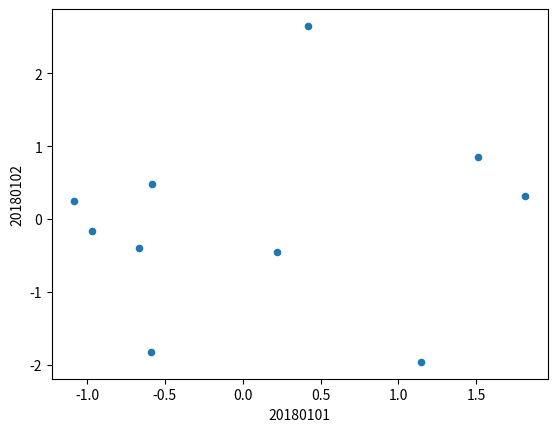

Generate this figure with matplotlib:
import pandas as pd
import numpy as np
import matplotlib.pyplot as plt
#DataFram.plot


#数据准备
random = np.random.normal(0, 1, (10, 5))
data_frame = pd.DataFrame(random)
stock=["股票{}".format(i) for i in range(10)]
frame = pd.DataFrame(random, index=stock)
data_range = pd.date_range(start="20180101", periods=5, freq="B")
# data_range=["2018-01-05","2018-01-04","2018-01-03","2018-01-02","2018-01-01"]
pd_data_frame = pd.DataFrame(random, index=stock, columns=data_range)

# x y两列 kind 图形种类 与matplotlib一样
pd_data_frame.plot(x="20180101",y="20180102",kind="scatter")
plt.show()